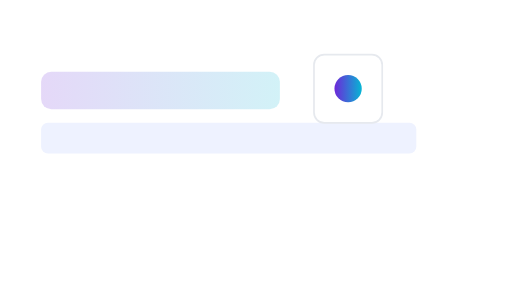
t = 0.00 s
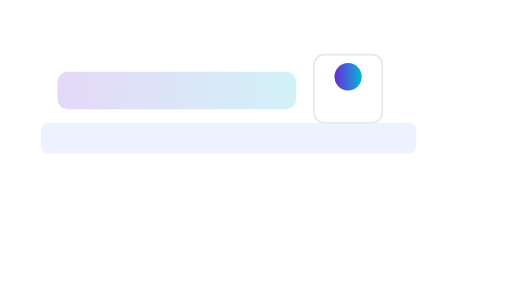
t = 0.40 s
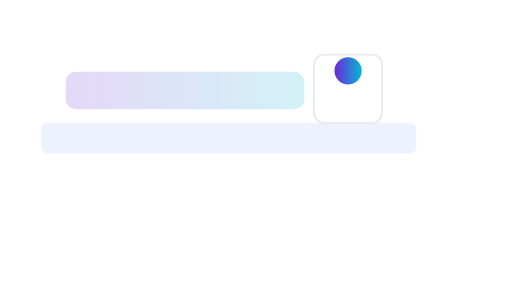
t = 0.60 s
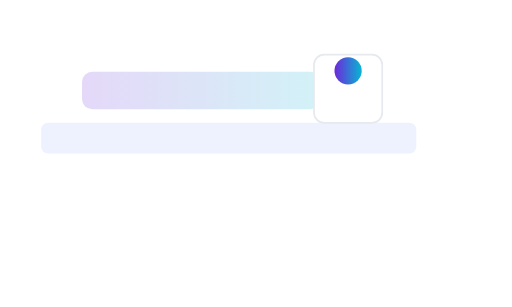
t = 1.00 s
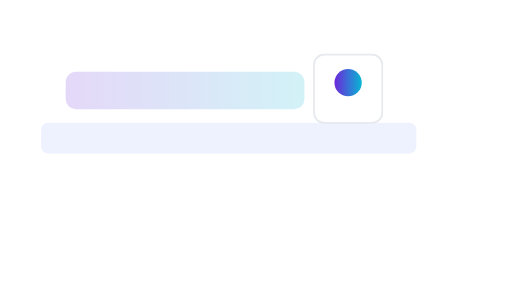
t = 1.40 s
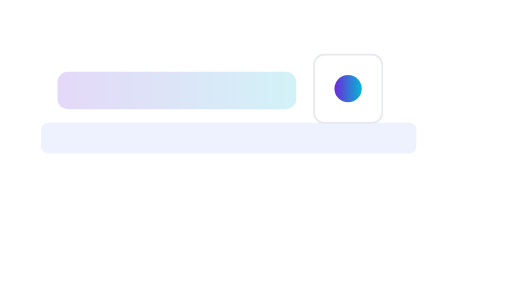
t = 1.60 s

The animated SVG that drew these frames (rendered in a browser with its animation timeline set to each time). Animation: 2 SMIL elements (animate=2); one cycle of 2.00 s, repeats indefinitely.

<svg xmlns="http://www.w3.org/2000/svg" viewBox="0 0 300 180">
  <defs>
    <linearGradient id="g" x1="0" x2="1">
      <stop offset="0" stop-color="#6d28d9" />
      <stop offset="1" stop-color="#06b6d4" />
    </linearGradient>
  </defs>
  <rect width="100%" height="100%" fill="#ffffff" rx="12"/>
  <g transform="translate(24,32)">
    <rect x="0" y="40" width="220" height="18" rx="4" fill="#eef2ff" />
    <rect x="0" y="10" width="140" height="22" rx="6" fill="url(#g)" opacity="0.18">
      <animate attributeName="x" values="0;24;0" dur="2s" repeatCount="indefinite" />
    </rect>
    <g transform="translate(160,0)">
      <rect x="0" y="0" width="40" height="40" rx="6" fill="#ffffff" stroke="#e6e9ee"/>
      <circle cx="20" cy="20" r="8" fill="url(#g)">
        <animate attributeName="cy" values="20;6;20" dur="1.6s" repeatCount="indefinite"/>
      </circle>
    </g>
  </g>
</svg>
